2-way image classification set "Kuku-Anemia.v4i.folder" from GitHub (Dani461-dev/Kuku-Anemia); label vocabulary: anemia, non anemia.

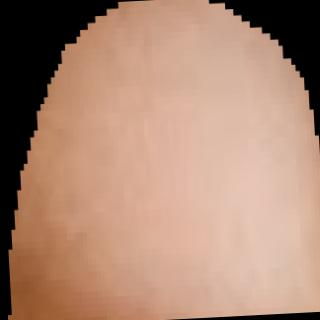
Label: anemia

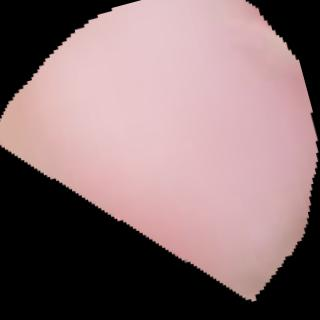
Label: anemia

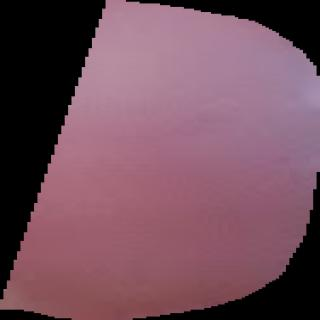
Label: non anemia

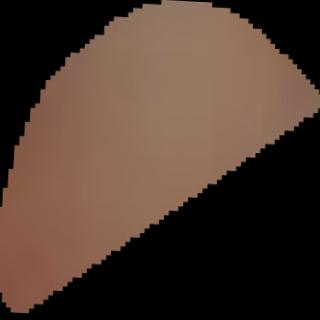
Label: anemia

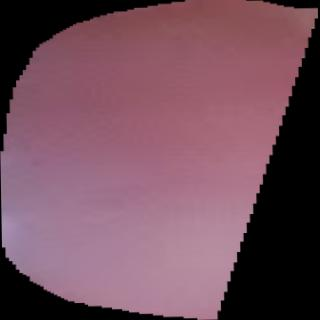
Label: non anemia

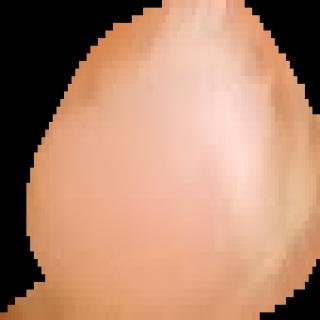
Label: anemia
